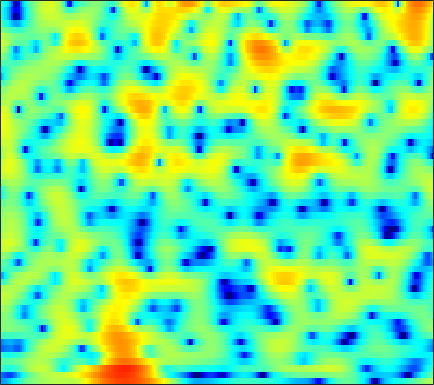

The table this chart was drawn from, first rows:
-11.206, -10.976, -10.361, -9.452, -8.6422, -7.4961, -6.3107, -5.4401, -4.3373, -3.3278, -2.4241, -1.8253, -1.1237, -0.52166, -0.12408, 0.33517, 0.71175, 0.94255, 1.2161, 1.4675, 1.7075, 1.879, 2.0931, 2.272
-13.09, -13.72, -14.68, -15.56, -15.85, -15.26, -13.53, -11.86, -9.597, -7.507, -5.663, -4.448, -3.032, -1.829, -1.051, -0.1686, 0.557, 1.008, 1.505, 1.89, 2.182, 2.352, 2.532, 2.67
-3.484, -3.842, -4.32, -4.71, -4.869, -4.814, -4.389, -3.858, -2.95, -1.929, -0.889, -0.1398, 0.7824, 1.589, 2.11, 2.673, 3.082, 3.285, 3.408, 3.356, 3.114, 2.793, 2.17, 1.286
-1.913, -1.945, -1.962, -1.94, -1.882, -1.74, -1.513, -1.284, -0.9108, -0.4674, 0.01953, 0.3982, 0.8913, 1.356, 1.665, 2.004, 2.249, 2.359, 2.395, 2.296, 2.039, 1.735, 1.176, 0.4309
-4.912, -5.082, -5.213, -5.231, -5.182, -5.004, -4.734, -4.446, -3.942, -3.302, -2.559, -1.953, -1.133, -0.3265, 0.2423, 0.9293, 1.524, 1.894, 2.276, 2.534, 2.661, 2.676, 2.593, 2.398
-13.84, -13.42, -12.63, -12.1, -12.01, -12.37, -13.25, -13.97, -14.14, -12.49, -9.784, -7.771, -5.417, -3.456, -2.216, -0.8235, 0.3364, 1.07, 1.879, 2.527, 3.013, 3.288, 3.542, 3.666
-12.51, -11.76, -10.8, -10.25, -10.15, -10.41, -11.01, -11.49, -11.8, -11.04, -9.293, -7.737, -5.797, -4.146, -3.085, -1.905, -0.9195, -0.2786, 0.4807, 1.16, 1.782, 2.217, 2.748, 3.205
-3.128, -3.174, -3.155, -3.123, -3.127, -3.18, -3.234, -3.244, -3.206, -3.08, -2.924, -2.801, -2.671, -2.606, -2.618, -2.734, -2.956, -3.15, -3.295, -3.081, -2.381, -1.571, -0.3011, 0.9832
-0.05842, 0.001149, 0.04133, 0.04826, 0.01285, -0.0816, -0.2434, -0.397, -0.6275, -0.8833, -1.174, -1.43, -1.859, -2.454, -3.049, -4.147, -5.824, -7.704, -11.84, -20.54, -14.92, -9.217, -4.648, -1.619
-0.2587, -0.03441, 0.06392, -0.0315, -0.2117, -0.556, -1.036, -1.47, -2.087, -2.678, -3.162, -3.424, -3.619, -3.707, -3.749, -3.817, -3.876, -3.9, -3.823, -3.5, -2.804, -2.052, -0.8585, 0.3736
0.0262, 0.2245, 0.2109, -0.1444, -0.6293, -1.558, -2.851, -4.097, -6.19, -8.808, -11.3, -11.92, -10.45, -8.168, -6.635, -4.96, -3.631, -2.774, -1.779, -0.8824, -0.03184, 0.5737, 1.355, 2.078
1.498, 1.472, 1.234, 0.7368, 0.1619, -0.8947, -2.282, -3.562, -5.632, -8.021, -10.14, -10.64, -9.579, -7.821, -6.538, -5.013, -3.707, -2.865, -1.847, -0.9062, -0.02089, 0.5995, 1.351, 2.016
2.962, 2.795, 2.458, 2.004, 1.573, 0.8589, 0.02234, -0.6749, -1.626, -2.579, -3.449, -4.009, -4.574, -4.974, -5.167, -5.276, -5.154, -4.864, -4.193, -3.257, -2.207, -1.405, -0.3898, 0.5041
3.684, 3.483, 3.172, 2.824, 2.549, 2.129, 1.605, 1.141, 0.4469, -0.3607, -1.323, -2.194, -3.569, -5.281, -6.915, -9.802, -13.42, -14.93, -12.26, -8.559, -5.761, -4.156, -2.476, -1.174
2.395, 2.222, 2.148, 2.158, 2.197, 2.247, 2.219, 2.113, 1.818, 1.348, 0.6934, 0.03771, -1.09, -2.518, -3.807, -5.723, -7.463, -8.089, -7.53, -6.107, -4.694, -3.819, -2.907, -2.206
-4.311, -4.219, -2.807, -1.109, -0.03255, 1.074, 1.874, 2.297, 2.634, 2.747, 2.668, 2.519, 2.17, 1.69, 1.298, 0.7589, 0.2235, -0.1303, -0.5331, -0.9623, -1.546, -2.141, -3.288, -4.913
-10.75, -9.851, -6.578, -3.918, -2.407, -0.9559, 0.03931, 0.5948, 1.204, 1.673, 2.016, 2.229, 2.443, 2.564, 2.584, 2.508, 2.338, 2.133, 1.714, 1.113, 0.2669, -0.611, -2.168, -4.261
-3.316, -3.437, -3.351, -3.273, -3.266, -3.277, -3.302, -3.312, -3.073, -2.508, -1.659, -0.9965, -0.1195, 0.635, 1.079, 1.511, 1.792, 1.891, 1.873, 1.724, 1.456, 1.177, 0.756, 0.3723
-1.615, -1.744, -2.197, -2.978, -3.947, -5.867, -8.813, -11.99, -15.42, -11.33, -7.085, -4.836, -2.711, -1.235, -0.4009, 0.4568, 1.05, 1.371, 1.694, 1.89, 1.974, 2.002, 1.991, 1.95
0.6935, 0.7601, 0.4631, -0.1628, -0.8919, -2.286, -3.964, -5.205, -6.098, -5.5, -4.187, -3.228, -2.141, -1.373, -0.9481, -0.4708, -0.04245, 0.2947, 0.755, 1.16, 1.471, 1.623, 1.692, 1.599
3.213, 3.472, 3.59, 3.42, 3.18, 2.697, 2.09, 1.639, 1.05, 0.4915, -0.07764, -0.6196, -1.512, -2.632, -3.594, -4.734, -4.979, -4.369, -3.029, -1.673, -0.6325, -0.1696, 0.01029, -0.3463
3.364, 3.743, 4.093, 4.201, 4.144, 3.93, 3.519, 3.106, 2.397, 1.46, 0.292, -0.7959, -2.705, -5.329, -8.115, -13.79, -18.05, -12.86, -7.927, -5.039, -3.213, -2.375, -1.821, -1.852
1.944, 2.456, 2.932, 3.22, 3.275, 3.178, 2.877, 2.507, 1.843, 0.9751, -0.08759, -0.9992, -2.36, -3.79, -4.784, -5.864, -6.339, -6.237, -5.633, -4.677, -3.723, -3.058, -2.318, -1.781
0.9574, 1.586, 2.188, 2.55, 2.686, 2.649, 2.408, 2.087, 1.483, 0.6936, -0.3023, -1.149, -2.385, -3.697, -4.672, -5.828, -6.62, -6.85, -6.561, -5.697, -4.534, -3.604, -2.415, -1.369
0.6684, 1.299, 1.939, 2.311, 2.45, 2.435, 2.205, 1.899, 1.297, 0.4893, -0.5585, -1.5, -3.005, -4.902, -6.672, -9.758, -14.22, -17.75, -15.04, -10.1, -6.588, -4.592, -2.533, -0.9263
0.325, 0.8352, 1.347, 1.66, 1.75, 1.714, 1.462, 1.149, 0.5622, -0.2159, -1.143, -1.972, -3.227, -4.684, -5.914, -7.691, -9.315, -9.904, -9.114, -7.061, -4.793, -3.248, -1.486, -0.05875
-0.4016, -0.02699, 0.3392, 0.5853, 0.653, 0.5663, 0.2754, -0.09058, -0.7406, -1.57, -2.496, -3.2, -4.067, -4.717, -5.039, -5.183, -4.99, -4.629, -3.859, -2.871, -1.738, -0.8886, 0.1941, 1.145
-1.969, -1.52, -0.8982, -0.4368, -0.2238, -0.2126, -0.5117, -0.9716, -1.921, -3.252, -4.997, -6.441, -8.215, -8.866, -8.286, -6.725, -5.01, -3.801, -2.357, -1.069, 0.05089, 0.7949, 1.655, 2.367
-6.633, -4.651, -2.562, -1.201, -0.5729, -0.1933, -0.3182, -0.725, -1.748, -3.358, -5.829, -8.496, -13.93, -17.53, -12.93, -8.017, -4.896, -3.168, -1.403, -0.02007, 1.073, 1.746, 2.475, 3.021
-5.753, -3.809, -1.843, -0.4859, 0.1572, 0.6203, 0.6525, 0.4387, -0.134, -0.9916, -2.04, -2.836, -3.678, -4.02, -3.854, -3.197, -2.297, -1.582, -0.6705, 0.1435, 0.8362, 1.285, 1.764, 2.104
0.44, 0.7434, 1.237, 1.645, 1.869, 1.985, 1.911, 1.713, 1.303, 0.7312, 0.1015, -0.3916, -1.007, -1.515, -1.773, -1.961, -1.95, -1.845, -1.591, -1.27, -0.9354, -0.7073, -0.4677, -0.29
3.27, 3.357, 3.48, 3.547, 3.537, 3.406, 3.131, 2.819, 2.258, 1.554, 0.7142, -0.003536, -1.038, -2.112, -2.918, -3.876, -4.548, -4.773, -4.71, -4.368, -3.958, -3.741, -3.591, -3.63
4.142, 4.371, 4.583, 4.693, 4.659, 4.456, 4.043, 3.606, 2.837, 1.882, 0.6801, -0.3687, -2.025, -4.088, -6.034, -9.3, -13.11, -14.12, -11.62, -8.841, -7.088, -6.426, -6.293, -7.117
2.906, 3.676, 4.429, 4.849, 4.925, 4.745, 4.221, 3.639, 2.626, 1.411, 0.01783, -1.064, -2.66, -4.434, -5.998, -8.474, -10.82, -11.32, -9.702, -7.49, -5.939, -5.272, -5.111, -5.819
0.2532, 1.922, 3.379, 4.06, 4.188, 3.86, 3.031, 2.065, 0.3561, -1.752, -3.903, -5.218, -5.999, -5.922, -5.658, -5.276, -4.929, -4.554, -3.974, -3.263, -2.627, -2.201, -1.818, -1.547
1.327, 2.284, 3.088, 3.405, 3.299, 2.679, 1.503, 0.1764, -2.28, -5.99, -12.13, -21.7, -16.55, -10.14, -7.76, -5.81, -4.592, -3.943, -3.226, -2.639, -2.075, -1.68, -1.113, -0.5263
3.458, 3.657, 3.741, 3.595, 3.287, 2.623, 1.61, 0.6448, -0.9109, -2.701, -4.367, -5.34, -5.863, -5.754, -5.498, -5.172, -4.936, -4.861, -4.8, -4.708, -4.418, -4.075, -3.391, -2.576
4.747, 4.666, 4.478, 4.129, 3.773, 3.169, 2.413, 1.771, 0.8215, -0.1459, -1.103, -1.775, -2.595, -3.376, -3.954, -4.834, -5.923, -6.896, -8.459, -9.991, -10.82, -10.38, -8.831, -6.902
5.366, 5.188, 4.857, 4.415, 4.023, 3.41, 2.75, 2.22, 1.501, 0.7797, 0.02499, -0.5411, -1.372, -2.292, -3.097, -4.398, -6.125, -7.813, -10.95, -16.04, -24.14, -20.1, -13.76, -10.25
5.661, 5.409, 4.932, 4.332, 3.816, 3.041, 2.269, 1.719, 1.082, 0.5741, 0.1541, -0.1296, -0.5528, -1.092, -1.617, -2.495, -3.563, -4.527, -5.888, -7.192, -8.111, -8.35, -8.285, -8.14
5.673, 5.401, 4.791, 3.908, 3.034, 1.64, 0.07233, -0.993, -1.799, -1.743, -1.106, -0.6043, -0.07936, 0.1585, 0.1503, -0.07631, -0.4932, -0.9053, -1.489, -2.075, -2.652, -3.051, -3.652, -4.431
4.288, 4.273, 3.906, 2.982, 1.822, -0.5197, -4.414, -9.621, -28.03, -8.776, -3.817, -1.805, -0.2279, 0.5647, 0.8167, 0.8158, 0.5419, 0.2801, -0.1052, -0.4283, -0.6334, -0.7736, -0.9395, -1.151
1.647, 2.305, 2.664, 2.458, 1.985, 0.9792, -0.3191, -1.231, -1.852, -1.52, -0.6777, -0.06736, 0.4002, 0.4412, 0.1674, -0.5717, -1.633, -2.511, -3.461, -3.696, -3.154, -2.503, -1.618, -0.9139
0.5297, 1.314, 1.996, 2.395, 2.541, 2.541, 2.423, 2.315, 2.188, 2.086, 1.975, 1.811, 1.407, 0.6477, -0.2491, -2.028, -4.826, -8.102, -16.77, -18.16, -9.197, -5.979, -3.447, -1.932
-0.5591, -0.01383, 0.7272, 1.404, 1.826, 2.279, 2.61, 2.772, 2.884, 2.884, 2.739, 2.514, 2.049, 1.332, 0.6081, -0.6414, -2.179, -3.413, -4.719, -5.012, -4.25, -3.416, -2.415, -1.746
-4.237, -3.322, -1.993, -0.7955, -0.02347, 0.8432, 1.514, 1.895, 2.258, 2.469, 2.528, 2.484, 2.29, 1.973, 1.658, 1.161, 0.6414, 0.2569, -0.1452, -0.3915, -0.4959, -0.5317, -0.5752, -0.7614
-11.01, -7.809, -4.97, -2.998, -1.879, -0.748, 0.09982, 0.6002, 1.116, 1.485, 1.743, 1.871, 1.954, 1.955, 1.909, 1.811, 1.671, 1.565, 1.414, 1.265, 1.107, 0.9674, 0.7069, 0.3266
-7.136, -5.964, -4.472, -3.284, -2.578, -1.817, -1.225, -0.8464, -0.393, 0.02378, 0.3949, 0.6336, 0.9197, 1.14, 1.272, 1.411, 1.512, 1.583, 1.651, 1.691, 1.693, 1.66, 1.532, 1.311
-2.484, -2.526, -2.556, -2.673, -2.821, -3.013, -3.106, -3.056, -2.762, -2.245, -1.658, -1.254, -0.7743, -0.4, -0.1557, 0.1196, 0.404, 0.6359, 0.9643, 1.292, 1.591, 1.778, 1.955, 2.052
0.3346, -0.139, -1.074, -2.397, -3.7, -5.877, -8.123, -8.987, -7.967, -6.01, -4.344, -3.475, -2.794, -2.523, -2.477, -2.44, -2.199, -1.811, -1.012, -0.1096, 0.7308, 1.263, 1.85, 2.272
2.757, 2.166, 0.9792, -0.7437, -2.506, -5.773, -10.47, -13.22, -10.3, -6.678, -4.635, -3.861, -3.734, -4.566, -5.956, -8.728, -10.73, -8.989, -5.33, -2.543, -0.7055, 0.182, 0.9, 1.278
4.068, 3.634, 2.841, 1.824, 0.9676, -0.2948, -1.318, -1.802, -2.009, -1.853, -1.735, -1.81, -2.278, -3.393, -4.7, -7.012, -8.31, -7.252, -4.531, -2.374, -1.131, -0.7908, -1.151, -2.417
2.843, 2.517, 1.955, 1.283, 0.7486, 0.09817, -0.4596, -0.7478, -0.965, -1.09, -1.104, -1.131, -1.218, -1.359, -1.484, -1.59, -1.526, -1.298, -0.8648, -0.4703, -0.3909, -0.6287, -1.507, -3.19
0.2287, -0.2115, -0.9411, -1.773, -2.415, -3.107, -3.645, -3.865, -3.881, -3.614, -3.127, -2.694, -2.116, -1.541, -1.151, -0.643, -0.1815, 0.1451, 0.4986, 0.7497, 0.8637, 0.8358, 0.6847, 0.4471
-2.464, -3.231, -4.505, -6.016, -7.263, -9.035, -10.34, -10.75, -10.19, -8.656, -6.941, -5.671, -4.104, -2.726, -1.83, -0.7929, 0.09578, 0.6494, 1.261, 1.721, 2.065, 2.242, 2.391, 2.478
-4.464, -5.505, -7.318, -9.687, -11.96, -16.14, -23.61, -49.55, -21.14, -14.76, -10.71, -8.335, -5.737, -3.67, -2.334, -0.8656, 0.3382, 1.086, 1.908, 2.551, 3.015, 3.268, 3.474, 3.561
-5.012, -5.964, -7.682, -10.03, -12.12, -15.5, -18.38, -19.33, -18.02, -14.51, -10.97, -8.503, -5.715, -3.502, -2.069, -0.4829, 0.7847, 1.571, 2.452, 3.161, 3.687, 3.97, 4.185, 4.187
-3.963, -4.499, -5.763, -7.727, -9.695, -13.31, -18.98, -24.47, -18.63, -12.75, -8.87, -6.699, -4.387, -2.511, -1.413, -0.1931, 0.7941, 1.439, 2.223, 2.921, 3.564, 3.957, 4.329, 4.435
